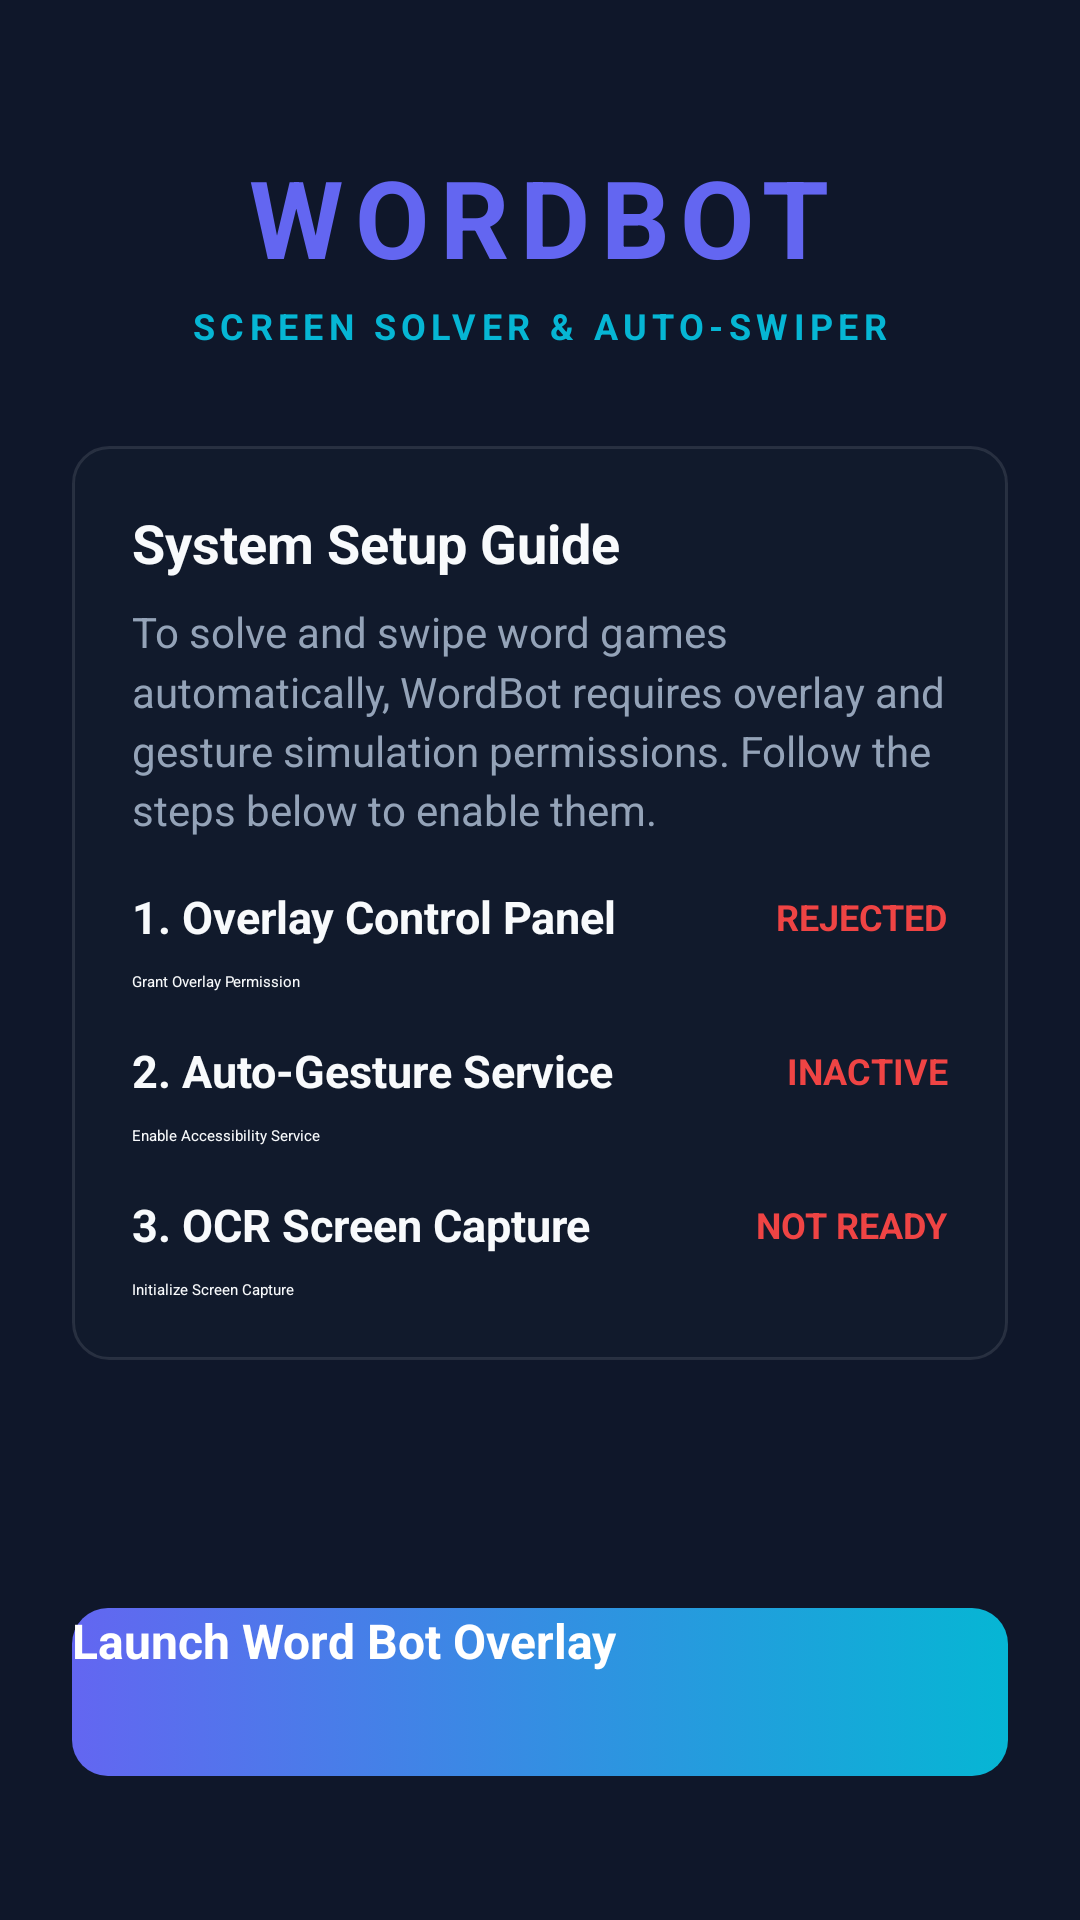

Here is an Android app screen rendered from its layout file. Give the layout XML and the strings, colors and styles it references.
<!-- AndroidManifest.xml: application theme Theme.WordBot -->
<!-- res/layout/activity_main.xml -->
<?xml version="1.0" encoding="utf-8"?>
<ScrollView xmlns:android="http://schemas.android.com/apk/res/android"
    xmlns:app="http://schemas.android.com/apk/res-auto"
    android:layout_width="match_parent"
    android:layout_height="match_parent"

    android:fillViewport="true"
    android:background="@color/bg_slate_900">

    <LinearLayout
        android:layout_width="match_parent"
        android:layout_height="wrap_content"
        android:orientation="vertical"
        android:padding="24dp">

        
        <LinearLayout
            android:layout_width="match_parent"
            android:layout_height="wrap_content"
            android:orientation="vertical"
            android:gravity="center"
            android:layout_marginTop="24dp"
            android:layout_marginBottom="32dp">

            <TextView
                android:layout_width="wrap_content"
                android:layout_height="wrap_content"
                android:text="WORDBOT"
                android:textColor="@color/primary_indigo"
                android:textSize="36sp"
                android:textStyle="bold"
                android:letterSpacing="0.1" />

            <TextView
                android:layout_width="wrap_content"
                android:layout_height="wrap_content"
                android:text="SCREEN SOLVER &amp; AUTO-SWIPER"
                android:textColor="@color/secondary_cyan"
                android:textSize="12sp"
                android:textStyle="bold"
                android:letterSpacing="0.15"
                android:layout_marginTop="4dp" />
        </LinearLayout>

        
        <LinearLayout
            android:layout_width="match_parent"
            android:layout_height="wrap_content"
            android:background="@drawable/card_background"
            android:orientation="vertical"
            android:padding="20dp"
            android:layout_marginBottom="24dp">

            <TextView
                android:layout_width="wrap_content"
                android:layout_height="wrap_content"
                android:text="System Setup Guide"
                android:textColor="@color/text_primary"
                android:textSize="18sp"
                android:textStyle="bold"
                android:layout_marginBottom="8dp" />

            <TextView
                android:layout_width="match_parent"
                android:layout_height="wrap_content"
                android:text="To solve and swipe word games automatically, WordBot requires overlay and gesture simulation permissions. Follow the steps below to enable them."
                android:textColor="@color/text_secondary"
                android:textSize="14sp"
                android:lineSpacingMultiplier="1.2"
                android:layout_marginBottom="16dp" />

            
            <LinearLayout
                android:layout_width="match_parent"
                android:layout_height="wrap_content"
                android:orientation="vertical"
                android:layout_marginBottom="16dp">

                <LinearLayout
                    android:layout_width="match_parent"
                    android:layout_height="wrap_content"
                    android:orientation="horizontal"
                    android:gravity="center_vertical">

                    <TextView
                        android:layout_width="0dp"
                        android:layout_height="wrap_content"
                        android:layout_weight="1"
                        android:text="1. Overlay Control Panel"
                        android:textColor="@color/text_primary"
                        android:textSize="15sp"
                        android:textStyle="bold" />

                    <TextView
                        android:id="@+id/tv_overlay_status"
                        android:layout_width="wrap_content"
                        android:layout_height="wrap_content"
                        android:text="REJECTED"
                        android:textColor="@color/status_red"
                        android:textSize="12sp"
                        android:textStyle="bold" />
                </LinearLayout>

                <Button
                    android:id="@+id/btn_grant_overlay"
                    android:layout_width="match_parent"
                    android:layout_height="wrap_content"
                    android:layout_marginTop="8dp"
                    android:backgroundTint="@color/bg_slate_700"
                    android:text="Grant Overlay Permission"
                    android:textColor="@color/text_primary"
                    android:textAllCaps="false"
                    app:cornerRadius="8dp" />
            </LinearLayout>

            
            <LinearLayout
                android:layout_width="match_parent"
                android:layout_height="wrap_content"
                android:orientation="vertical"
                android:layout_marginBottom="16dp">

                <LinearLayout
                    android:layout_width="match_parent"
                    android:layout_height="wrap_content"
                    android:orientation="horizontal"
                    android:gravity="center_vertical">

                    <TextView
                        android:layout_width="0dp"
                        android:layout_height="wrap_content"
                        android:layout_weight="1"
                        android:text="2. Auto-Gesture Service"
                        android:textColor="@color/text_primary"
                        android:textSize="15sp"
                        android:textStyle="bold" />

                    <TextView
                        android:id="@+id/tv_accessibility_status"
                        android:layout_width="wrap_content"
                        android:layout_height="wrap_content"
                        android:text="INACTIVE"
                        android:textColor="@color/status_red"
                        android:textSize="12sp"
                        android:textStyle="bold" />
                </LinearLayout>

                <Button
                    android:id="@+id/btn_grant_accessibility"
                    android:layout_width="match_parent"
                    android:layout_height="wrap_content"
                    android:layout_marginTop="8dp"
                    android:backgroundTint="@color/bg_slate_700"
                    android:text="Enable Accessibility Service"
                    android:textColor="@color/text_primary"
                    android:textAllCaps="false"
                    app:cornerRadius="8dp" />
            </LinearLayout>

            
            <LinearLayout
                android:layout_width="match_parent"
                android:layout_height="wrap_content"
                android:orientation="vertical">

                <LinearLayout
                    android:layout_width="match_parent"
                    android:layout_height="wrap_content"
                    android:orientation="horizontal"
                    android:gravity="center_vertical">

                    <TextView
                        android:layout_width="0dp"
                        android:layout_height="wrap_content"
                        android:layout_weight="1"
                        android:text="3. OCR Screen Capture"
                        android:textColor="@color/text_primary"
                        android:textSize="15sp"
                        android:textStyle="bold" />

                    <TextView
                        android:id="@+id/tv_capture_status"
                        android:layout_width="wrap_content"
                        android:layout_height="wrap_content"
                        android:text="NOT READY"
                        android:textColor="@color/status_red"
                        android:textSize="12sp"
                        android:textStyle="bold" />
                </LinearLayout>

                <Button
                    android:id="@+id/btn_init_capture"
                    android:layout_width="match_parent"
                    android:layout_height="wrap_content"
                    android:layout_marginTop="8dp"
                    android:backgroundTint="@color/bg_slate_700"
                    android:text="Initialize Screen Capture"
                    android:textColor="@color/text_primary"
                    android:textAllCaps="false"
                    app:cornerRadius="8dp" />
            </LinearLayout>
        </LinearLayout>

        
        <View
            android:layout_width="match_parent"
            android:layout_height="0dp"
            android:layout_weight="1" />

        
        <Button
            android:id="@+id/btn_launch_overlay"
            android:layout_width="match_parent"
            android:layout_height="56dp"
            android:layout_marginBottom="24dp"
            android:background="@drawable/btn_gradient"
            app:backgroundTint="@null"
            android:text="Launch Word Bot Overlay"
            android:textColor="@color/white"
            android:textSize="16sp"
            android:textStyle="bold"
            android:textAllCaps="false" />
    </LinearLayout>
</ScrollView>
<!-- resources referenced by this layout -->
<resources>
  <color name="bg_slate_700">#334155</color>
  <color name="bg_slate_900">#0F172A</color>
  <color name="primary_indigo">#6366F1</color>
  <color name="secondary_cyan">#06B6D4</color>
  <color name="status_red">#EF4444</color>
  <color name="text_primary">#F8FAFC</color>
  <color name="text_secondary">#94A3B8</color>
  <color name="white">#FFFFFFFF</color>
  <!-- drawable btn_gradient (drawable) -->
  <?xml version="1.0" encoding="utf-8"?>
  <selector xmlns:android="http://schemas.android.com/apk/res/android">
      <item android:state_enabled="false">
          <shape android:shape="rectangle">
              <corners android:radius="12dp" />
              <solid android:color="@color/bg_slate_700" />
          </shape>
      </item>
      <item>
          <shape android:shape="rectangle">
              <corners android:radius="12dp" />
              <gradient
                  android:angle="0"
                  android:startColor="@color/primary_indigo"
                  android:endColor="@color/secondary_cyan"
                  android:type="linear" />
          </shape>
      </item>
  </selector>
  <!-- drawable card_background (drawable) -->
  <?xml version="1.0" encoding="utf-8"?>
  <shape xmlns:android="http://schemas.android.com/apk/res/android"
      android:shape="rectangle">
      <solid android:color="#261E293B" />
      <corners android:radius="12dp" />
      <stroke
          android:width="1dp"
          android:color="#1AFFFFFF" />
  </shape>
  <style name="Theme.WordBot" parent="Theme.MaterialComponents.DayNight.NoActionBar">
          
          <item name="colorPrimary">@color/primary_indigo</item>
          <item name="colorPrimaryVariant">@color/primary_dark_indigo</item>
          <item name="colorOnPrimary">@color/white</item>
          
          <item name="colorSecondary">@color/secondary_cyan</item>
          <item name="colorSecondaryVariant">@color/secondary_cyan</item>
          <item name="colorOnSecondary">@color/black</item>
          
          
          <item name="android:windowBackground">@color/bg_slate_900</item>
          <item name="android:statusBarColor">@color/bg_slate_900</item>
          <item name="android:navigationBarColor">@color/bg_slate_900</item>
      </style>
  <color name="primary_dark_indigo">#4F46E5</color>
  <color name="black">#FF000000</color>
</resources>
